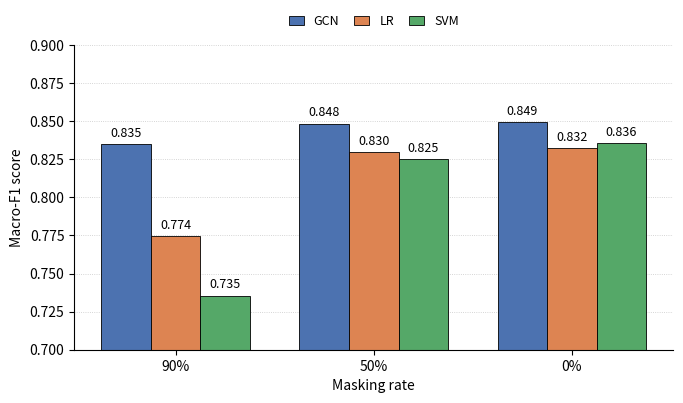

Generate this figure with matplotlib:
import matplotlib.pyplot as plt
import numpy as np

# -----------------------------
# Data
# -----------------------------
label_rates = ['90%', '50%', '0%']

gcn_f1 = [0.835, 0.8484, 0.8493]
lr_f1  = [0.7745, 0.8298, 0.8324]
svm_f1 = [0.7354, 0.8251, 0.8358]

# -----------------------------
# Global style (journal)
# -----------------------------
plt.rcParams.update({
    "font.size": 10,
    "axes.spines.top": False,
    "axes.spines.right": False,
    "axes.linewidth": 0.8,
})

fig, ax = plt.subplots(figsize=(6.8, 4.0))  # slightly smaller, closer

x = np.arange(len(label_rates))
width = 0.25  # thicker bars for visual impact

# -----------------------------
# Bars (muted, print-safe)
# -----------------------------
bars_gcn = ax.bar(
    x - width, gcn_f1, width,
    label="GCN",
    color="#4c72b0",
    edgecolor="black",
    linewidth=0.6
)
bars_lr = ax.bar(
    x, lr_f1, width,
    label="LR",
    color="#dd8452",
    edgecolor="black",
    linewidth=0.6
)
bars_svm = ax.bar(
    x + width, svm_f1, width,
    label="SVM",
    color="#55a868",
    edgecolor="black",
    linewidth=0.6
)

# -----------------------------
# Axes and grid
# -----------------------------
ax.set_xlabel("Masking rate")
ax.set_ylabel("Macro-F1 score")

ax.set_xticks(x)
ax.set_xticklabels(label_rates, fontsize=10)
ax.set_ylim(0.70, 0.90)

ax.yaxis.grid(True, linestyle=":", linewidth=0.6, alpha=0.7)
ax.set_axisbelow(True)

# -----------------------------
# Legend (moved above plot)
# -----------------------------
ax.legend(
    loc="lower center",
    bbox_to_anchor=(0.5, 1.02),
    ncol=3,
    frameon=False,
    fontsize=9,
    handlelength=1.2,
    columnspacing=1.2
)

# -----------------------------
# Value labels (slightly bigger for readability)
# -----------------------------
def add_bar_labels(bars, fmt="{:.3f}", offset=0.003):
    for bar in bars:
        height = bar.get_height()
        ax.text(
            bar.get_x() + bar.get_width() / 2.0,
            height + offset,
            fmt.format(height),
            ha="center",
            va="bottom",
            fontsize=9
        )

add_bar_labels(bars_gcn)
add_bar_labels(bars_lr)
add_bar_labels(bars_svm)

# -----------------------------
# Save (LaTeX-friendly)
# -----------------------------
plt.tight_layout(pad=0.6)
plt.savefig(
    "figure1_model_comparison_clean_simple_updated.png",
    dpi=300,
    bbox_inches="tight",
    pad_inches=0.01
)

plt.show()
